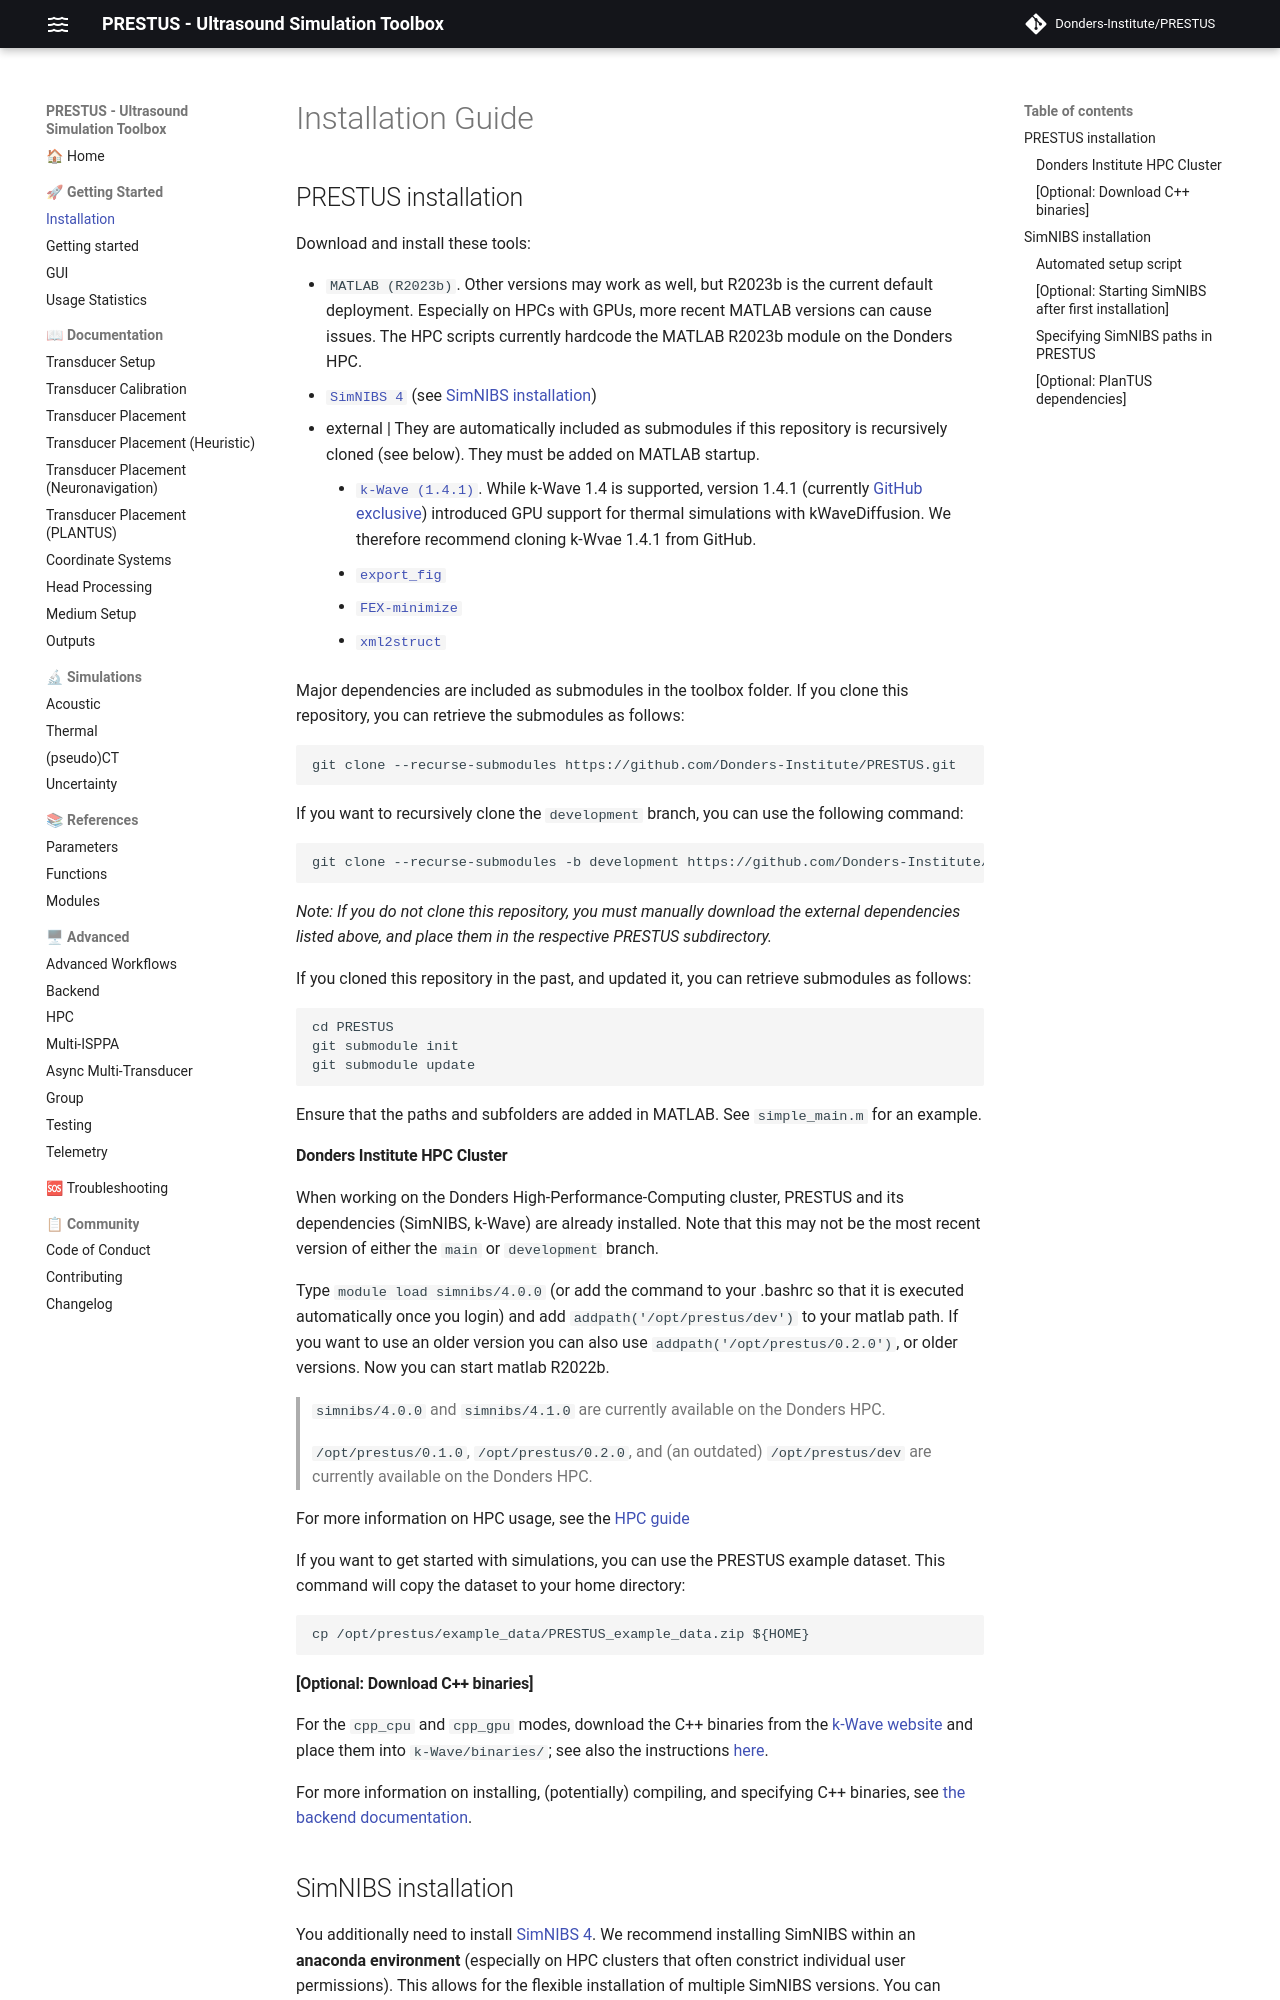

repository: Donders-Institute/PRESTUS · page: main/doc_installation/index.html · generator: mkdocs

# Installation Guide

## PRESTUS installation

Download and install these tools:

- `MATLAB (R2023b)`. Other versions may work as well, but R2023b is the current default deployment. Especially on HPCs with GPUs, more recent MATLAB versions can cause issues. The HPC scripts currently hardcode the MATLAB R2023b module on the Donders HPC.
- [`SimNIBS 4`](https://github.com/simnibs/simnibs) (see [SimNIBS installation](#simnibs-installation))
- external | They are automatically included as submodules if this repository is recursively cloned (see below). They must be added on MATLAB startup.
    - [`k-Wave (1.4.1)`](https://github.com/ucl-bug/k-wave.git). While k-Wave 1.4 is supported, version 1.4.1 (currently [GitHub exclusive](https://github.com/ucl-bug/k-wave/releases/tag/v1.4.1)) introduced GPU support for thermal simulations with kWaveDiffusion. We therefore recommend cloning k-Wvae 1.4.1 from GitHub.
    - [`export_fig`](https://github.com/altmany/export_fig)
    - [`FEX-minimize`](https://github.com/rodyo/FEX-minimize.git)
    - [`xml2struct`](https://github.com/joe-of-all-trades/xml2struct)

Major dependencies are included as submodules in the toolbox folder. 
If you clone this repository, you can retrieve the submodules as follows:
```
git clone --recurse-submodules https://github.com/Donders-Institute/PRESTUS.git
```

If you want to recursively clone the `development` branch, you can use the following command:
```
git clone --recurse-submodules -b development https://github.com/Donders-Institute/PRESTUS.git
```

*Note: If you do not clone this repository, you must manually download the external dependencies listed above, and place them in the respective PRESTUS subdirectory.*

If you cloned this repository in the past, and updated it, you can retrieve submodules as follows:
```
cd PRESTUS
git submodule init
git submodule update
```

Ensure that the paths and subfolders are added in MATLAB. See `simple_main.m` for an example.

#### Donders Institute HPC Cluster

When working on the Donders High-Performance-Computing cluster, PRESTUS and its dependencies (SimNIBS, k-Wave) are already installed. Note that this may not be the most recent version of either the `main` or `development` branch.

Type `module load simnibs/4.0.0` (or add the command to your .bashrc so that it is executed automatically once you login) and add `addpath('/opt/prestus/dev')` to your matlab path. If you want to use an older version you can also use `addpath('/opt/prestus/0.2.0')`, or older versions. Now you can start matlab R2022b.

> `simnibs/4.0.0` and `simnibs/4.1.0` are currently available on the Donders HPC.

> `/opt/prestus/0.1.0`, `/opt/prestus/0.2.0`, and (an outdated) `/opt/prestus/dev` are currently available on the Donders HPC.

For more information on HPC usage, see the [HPC guide](doc_hpc.md)

If you want to get started with simulations, you can use the PRESTUS example dataset. This command will copy the dataset to your home directory:

```
cp /opt/prestus/example_data/PRESTUS_example_data.zip ${HOME}
```

#### [Optional: Download C++ binaries]

For the `cpp_cpu` and `cpp_gpu` modes, download the C++ binaries from the [k-Wave website](http://www.k-wave.org/download.php) and place them into `k-Wave/binaries/`; see also the instructions [here](http://www.k-wave.org/documentation/kspaceFirstOrder3DC.php).

For more information on installing, (potentially) compiling, and specifying C++ binaries, see [the backend documentation](doc_backend.md).
